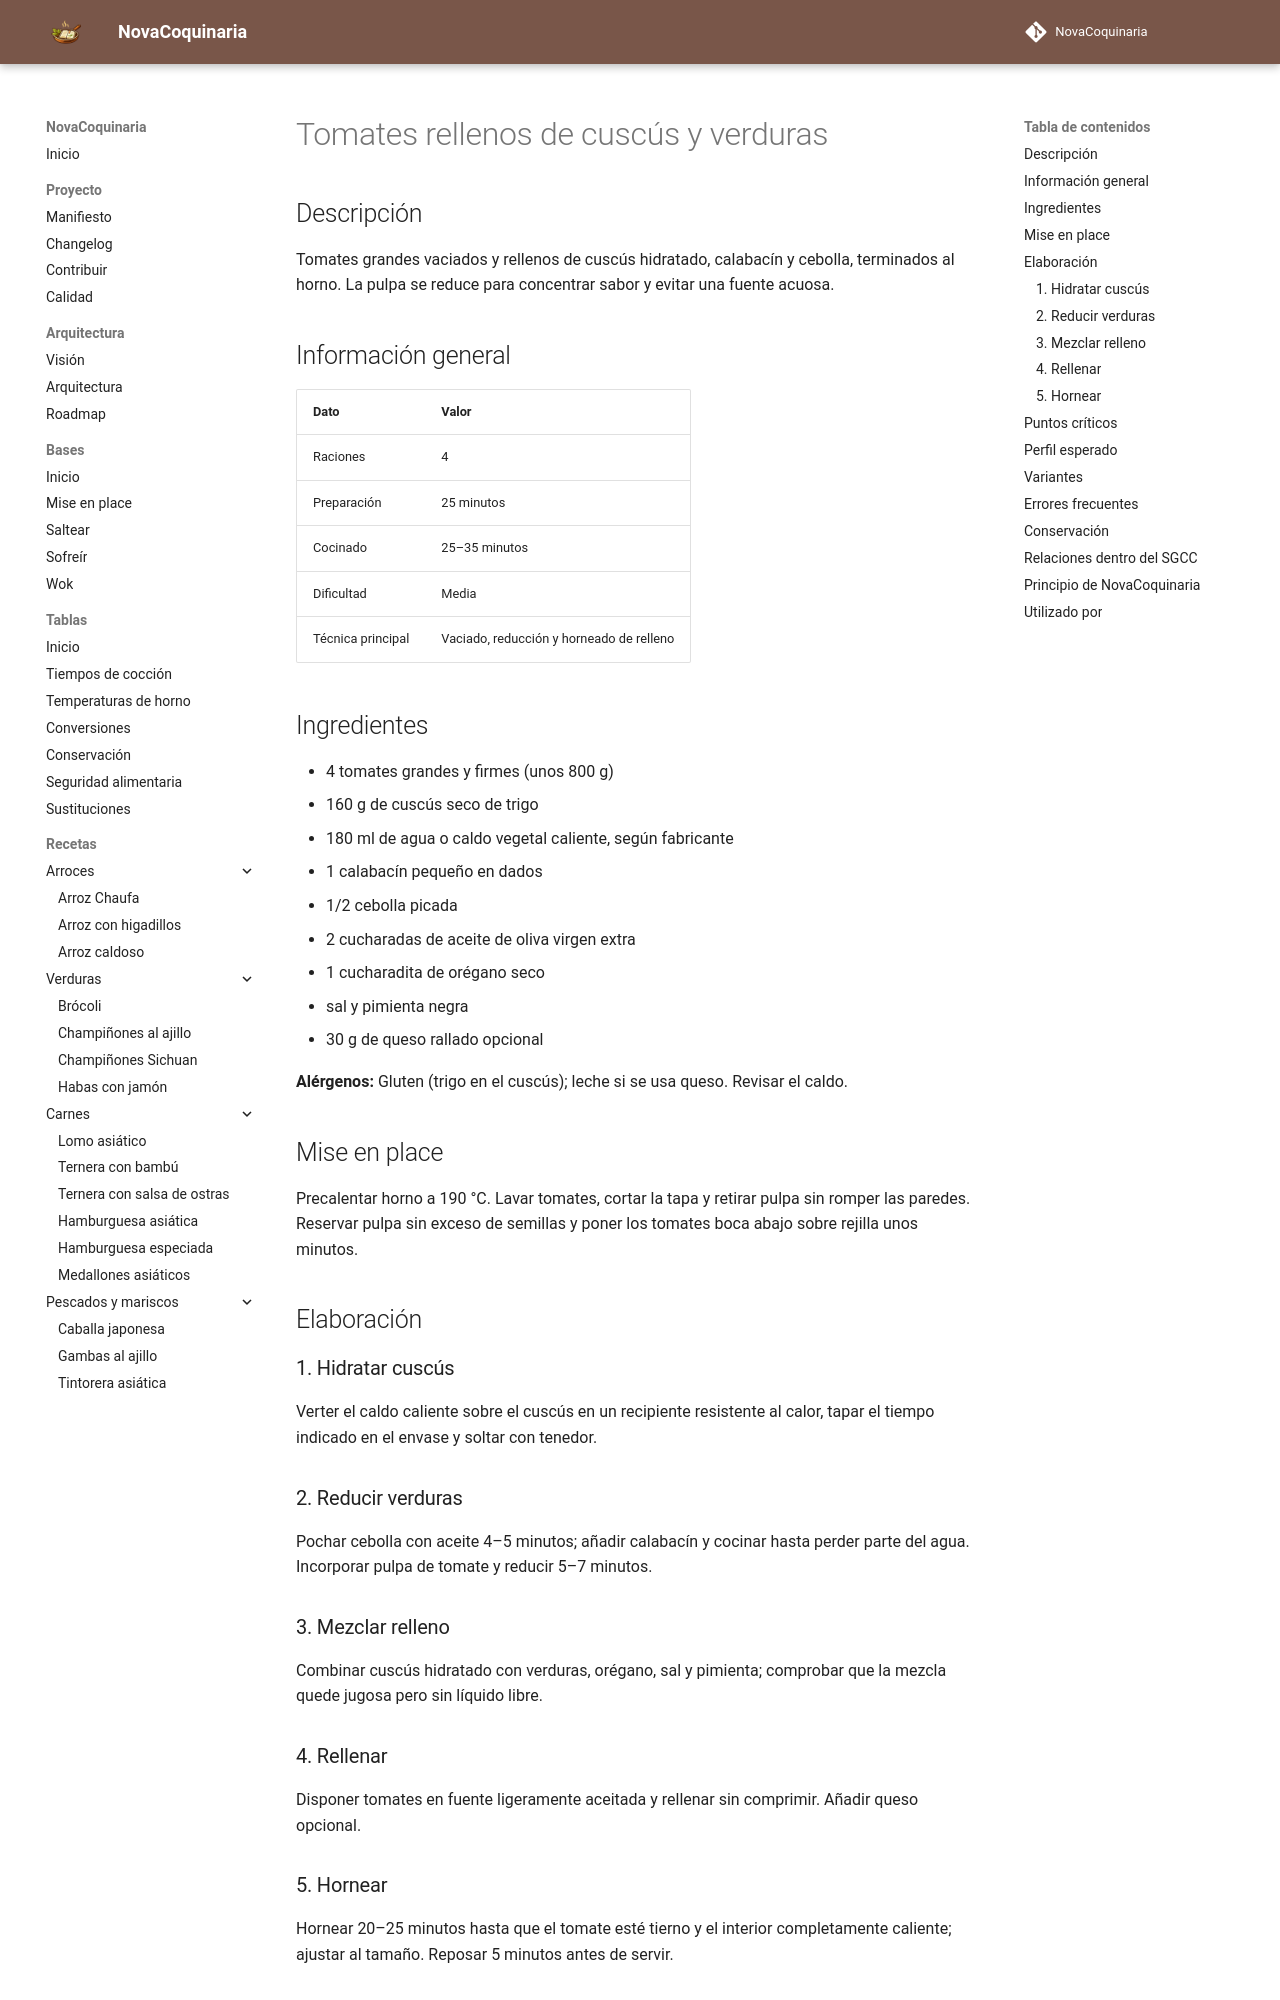

repository: fran-eliot/NovaCoquinaria · page: 10_Horno/tomates_rellenos_de_cuscus_y_verduras.html · generator: mkdocs

---
id: REC-0163
tipo: receta
titulo: Tomates rellenos de cuscús y verduras
categoria: Horno
estado: borrador
version: 1.0.0
ultima_revision: 2026-11-14
etiquetas:
  - horno
  - tomate
  - cuscus
  - relleno
---

# Tomates rellenos de cuscús y verduras

## Descripción

Tomates grandes vaciados y rellenos de cuscús hidratado, calabacín y cebolla, terminados al horno. La pulpa se reduce para concentrar sabor y evitar una fuente acuosa.

## Información general

| Dato | Valor |
|---|---|
| Raciones | 4 |
| Preparación | 25 minutos |
| Cocinado | 25–35 minutos |
| Dificultad | Media |
| Técnica principal | Vaciado, reducción y horneado de relleno |

## Ingredientes

- 4 tomates grandes y firmes (unos 800 g)
- 160 g de cuscús seco de trigo
- 180 ml de agua o caldo vegetal caliente, según fabricante
- 1 calabacín pequeño en dados
- 1/2 cebolla picada
- 2 cucharadas de aceite de oliva virgen extra
- 1 cucharadita de orégano seco
- sal y pimienta negra
- 30 g de queso rallado opcional

**Alérgenos:** Gluten (trigo en el cuscús); leche si se usa queso. Revisar el caldo.

## Mise en place

Precalentar horno a 190 °C. Lavar tomates, cortar la tapa y retirar pulpa sin romper las paredes. Reservar pulpa sin exceso de semillas y poner los tomates boca abajo sobre rejilla unos minutos.

## Elaboración

### 1. Hidratar cuscús

Verter el caldo caliente sobre el cuscús en un recipiente resistente al calor, tapar el tiempo indicado en el envase y soltar con tenedor.

### 2. Reducir verduras

Pochar cebolla con aceite 4–5 minutos; añadir calabacín y cocinar hasta perder parte del agua. Incorporar pulpa de tomate y reducir 5–7 minutos.

### 3. Mezclar relleno

Combinar cuscús hidratado con verduras, orégano, sal y pimienta; comprobar que la mezcla quede jugosa pero sin líquido libre.

### 4. Rellenar

Disponer tomates en fuente ligeramente aceitada y rellenar sin comprimir. Añadir queso opcional.

### 5. Hornear

Hornear 20–25 minutos hasta que el tomate esté tierno y el interior completamente caliente; ajustar al tamaño. Reposar 5 minutos antes de servir.
